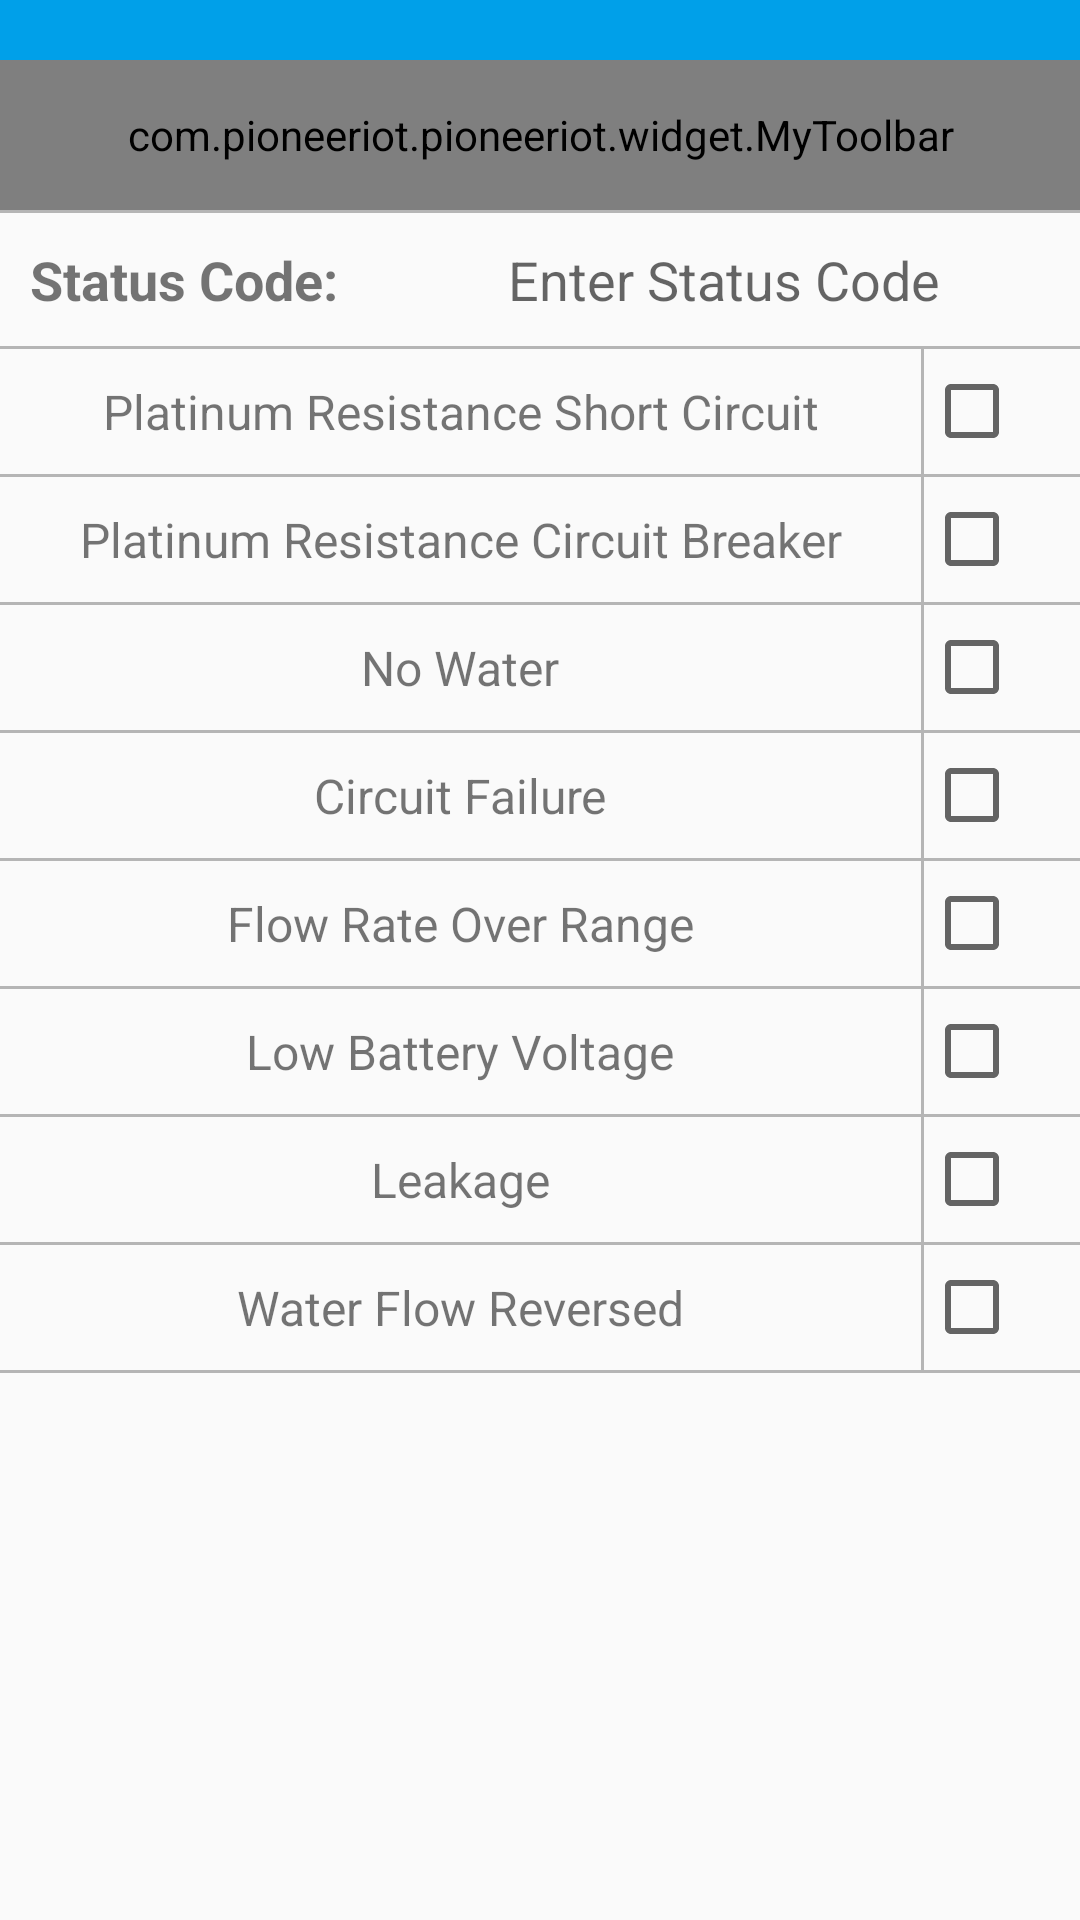

Here is an Android app screen rendered from its layout file. Give the layout XML and the strings, colors and styles it references.
<!-- AndroidManifest.xml: application theme BlueTheme -->
<!-- res/layout/activity_meter_status_code.xml -->
<?xml version="1.0" encoding="utf-8"?>
<LinearLayout xmlns:android="http://schemas.android.com/apk/res/android"
    xmlns:app="http://schemas.android.com/apk/res-auto"
    android:id="@+id/ll_root"
    android:layout_width="match_parent"
    android:layout_height="match_parent"
    android:focusable="true"
    android:focusableInTouchMode="true"
    android:orientation="vertical">

    <View
        android:id="@+id/status_bar"
        android:layout_width="match_parent"
        android:layout_height="20dp"
        android:background="?attr/colorPrimary" />

    <com.pioneeriot.pioneeriot.widget.MyToolbar
        android:id="@+id/toolbar_feedback"
        android:layout_width="match_parent"
        android:layout_height="@dimen/dp_50"
        app:titleText="@string/app_name" />

    <View
        android:layout_width="match_parent"
        android:layout_height="@dimen/dp_1"
        android:background="@color/gray_1" />

    <LinearLayout
        android:layout_width="match_parent"
        android:layout_height="wrap_content">

        <TextView
            android:layout_width="wrap_content"
            android:layout_height="wrap_content"
            android:background="@drawable/edit_text_x"
            android:gravity="center"
            android:maxLines="1"
            android:padding="@dimen/dp_10"
            android:text="Status Code:"
            android:textSize="@dimen/sp_18"
            android:textStyle="bold" />

        <EditText
            android:id="@+id/et_statusCode"
            android:layout_width="0dp"
            android:layout_height="wrap_content"
            android:layout_weight="1.5"
            android:background="@drawable/edit_text_x"
            android:gravity="center"
            android:hint="Enter Status Code"
            android:digits="0123456789ABCDEF"
            android:maxLength="2"
            android:maxLines="1"
            android:padding="@dimen/dp_10"
            android:textSize="@dimen/sp_18" />
    </LinearLayout>

    <View
        android:layout_width="match_parent"
        android:layout_height="@dimen/dp_1"
        android:background="@color/gray_1" />

    <LinearLayout
        android:layout_width="match_parent"
        android:layout_height="wrap_content"
        android:gravity="center">

        <TextView
            android:layout_width="0dp"
            android:layout_height="wrap_content"
            android:layout_weight="1"
            android:gravity="center"
            android:maxLines="1"
            android:padding="@dimen/dp_10"
            android:text="Platinum Resistance Short Circuit"
            android:textSize="@dimen/sp_16" />

        <View
            android:layout_width="@dimen/dp_1"
            android:layout_height="match_parent"
            android:background="@color/gray_1" />

        <CheckBox
            android:id="@+id/cb_error1"
            android:layout_width="wrap_content"
            android:layout_height="wrap_content"
            android:clickable="false"
            android:gravity="center"
            android:maxLines="1"
            android:padding="@dimen/dp_10" />
    </LinearLayout>

    <View
        android:layout_width="match_parent"
        android:layout_height="@dimen/dp_1"
        android:background="@color/gray_1" />

    <LinearLayout
        android:layout_width="match_parent"
        android:layout_height="wrap_content"
        android:gravity="center">

        <TextView
            android:layout_width="0dp"
            android:layout_height="wrap_content"
            android:layout_weight="1"
            android:gravity="center"
            android:maxLines="1"
            android:padding="@dimen/dp_10"
            android:text="Platinum Resistance Circuit Breaker"
            android:textSize="@dimen/sp_16" />

        <View
            android:layout_width="@dimen/dp_1"
            android:layout_height="match_parent"
            android:background="@color/gray_1" />

        <CheckBox
            android:id="@+id/cb_error2"
            android:layout_width="wrap_content"
            android:layout_height="wrap_content"
            android:clickable="false"
            android:gravity="center"
            android:maxLines="1"
            android:padding="@dimen/dp_10" />
    </LinearLayout>

    <View
        android:layout_width="match_parent"
        android:layout_height="@dimen/dp_1"
        android:background="@color/gray_1" />

    <LinearLayout
        android:layout_width="match_parent"
        android:layout_height="wrap_content"
        android:gravity="center">

        <TextView
            android:layout_width="0dp"
            android:layout_height="wrap_content"
            android:layout_weight="1"
            android:gravity="center"
            android:maxLines="1"
            android:padding="@dimen/dp_10"
            android:text="No Water"
            android:textSize="@dimen/sp_16" />

        <View
            android:layout_width="@dimen/dp_1"
            android:layout_height="match_parent"
            android:background="@color/gray_1" />

        <CheckBox
            android:id="@+id/cb_error3"
            android:layout_width="wrap_content"
            android:layout_height="wrap_content"
            android:clickable="false"
            android:gravity="center"
            android:maxLines="1"
            android:padding="@dimen/dp_10" />
    </LinearLayout>

    <View
        android:layout_width="match_parent"
        android:layout_height="@dimen/dp_1"
        android:background="@color/gray_1" />

    <LinearLayout
        android:layout_width="match_parent"
        android:layout_height="wrap_content"
        android:gravity="center">

        <TextView
            android:layout_width="0dp"
            android:layout_height="wrap_content"
            android:layout_weight="1"
            android:gravity="center"
            android:maxLines="1"
            android:padding="@dimen/dp_10"
            android:text="Circuit Failure"
            android:textSize="@dimen/sp_16" />

        <View
            android:layout_width="@dimen/dp_1"
            android:layout_height="match_parent"
            android:background="@color/gray_1" />

        <CheckBox
            android:id="@+id/cb_error4"
            android:layout_width="wrap_content"
            android:layout_height="wrap_content"
            android:clickable="false"
            android:gravity="center"
            android:maxLines="1"
            android:padding="@dimen/dp_10" />
    </LinearLayout>

    <View
        android:layout_width="match_parent"
        android:layout_height="@dimen/dp_1"
        android:background="@color/gray_1" />

    <LinearLayout
        android:layout_width="match_parent"
        android:layout_height="wrap_content"
        android:gravity="center">

        <TextView
            android:layout_width="0dp"
            android:layout_height="wrap_content"
            android:layout_weight="1"
            android:gravity="center"
            android:maxLines="1"
            android:padding="@dimen/dp_10"
            android:text="Flow Rate Over Range"
            android:textSize="@dimen/sp_16" />

        <View
            android:layout_width="@dimen/dp_1"
            android:layout_height="match_parent"
            android:background="@color/gray_1" />

        <CheckBox
            android:id="@+id/cb_error5"
            android:layout_width="wrap_content"
            android:layout_height="wrap_content"
            android:clickable="false"
            android:gravity="center"
            android:maxLines="1"
            android:padding="@dimen/dp_10" />
    </LinearLayout>

    <View
        android:layout_width="match_parent"
        android:layout_height="@dimen/dp_1"
        android:background="@color/gray_1" />

    <LinearLayout
        android:layout_width="match_parent"
        android:layout_height="wrap_content"
        android:gravity="center">

        <TextView
            android:layout_width="0dp"
            android:layout_height="wrap_content"
            android:layout_weight="1"
            android:gravity="center"
            android:maxLines="1"
            android:padding="@dimen/dp_10"
            android:text="Low Battery Voltage"
            android:textSize="@dimen/sp_16" />

        <View
            android:layout_width="@dimen/dp_1"
            android:layout_height="match_parent"
            android:background="@color/gray_1" />

        <CheckBox
            android:id="@+id/cb_error6"
            android:layout_width="wrap_content"
            android:layout_height="wrap_content"
            android:clickable="false"
            android:gravity="center"
            android:maxLines="1"
            android:padding="@dimen/dp_10" />
    </LinearLayout>

    <View
        android:layout_width="match_parent"
        android:layout_height="@dimen/dp_1"
        android:background="@color/gray_1" />

    <LinearLayout
        android:layout_width="match_parent"
        android:layout_height="wrap_content"
        android:gravity="center">

        <TextView
            android:layout_width="0dp"
            android:layout_height="wrap_content"
            android:layout_weight="1"
            android:gravity="center"
            android:maxLines="1"
            android:padding="@dimen/dp_10"
            android:text="Leakage"
            android:textSize="@dimen/sp_16" />

        <View
            android:layout_width="@dimen/dp_1"
            android:layout_height="match_parent"
            android:background="@color/gray_1" />

        <CheckBox
            android:id="@+id/cb_error7"
            android:layout_width="wrap_content"
            android:layout_height="wrap_content"
            android:clickable="false"
            android:gravity="center"
            android:maxLines="1"
            android:padding="@dimen/dp_10" />
    </LinearLayout>

    <View
        android:layout_width="match_parent"
        android:layout_height="@dimen/dp_1"
        android:background="@color/gray_1" />

    <LinearLayout
        android:layout_width="match_parent"
        android:layout_height="wrap_content"
        android:gravity="center">

        <TextView
            android:layout_width="0dp"
            android:layout_height="wrap_content"
            android:layout_weight="1"
            android:gravity="center"
            android:maxLines="1"
            android:padding="@dimen/dp_10"
            android:text="Water Flow Reversed"
            android:textSize="@dimen/sp_16" />

        <View
            android:layout_width="@dimen/dp_1"
            android:layout_height="match_parent"
            android:background="@color/gray_1" />

        <CheckBox
            android:id="@+id/cb_error8"
            android:layout_width="wrap_content"
            android:layout_height="wrap_content"
            android:clickable="false"
            android:gravity="center"
            android:maxLines="1"
            android:padding="@dimen/dp_10" />
    </LinearLayout>

    <View
        android:layout_width="match_parent"
        android:layout_height="@dimen/dp_1"
        android:background="@color/gray_1" />

</LinearLayout>
<!-- resources referenced by this layout -->
<resources>
  <color name="gray_1">#B5B5B5</color>
  <dimen name="dp_1">1dp</dimen>
  <dimen name="dp_10">10dp</dimen>
  <dimen name="dp_50">50dp</dimen>
  <dimen name="sp_16">16sp</dimen>
  <dimen name="sp_18">18sp</dimen>
  <string name="app_name">Pioneer IoT</string>
  <style name="BlueTheme" parent="AppTheme">
          <item name="colorPrimary">@color/colorBluePrimary</item>
          <item name="colorPrimaryDark">@color/colorBluePrimary</item>
          <item name="colorAccent">@color/colorBluePrimaryDark</item>
      </style>
  <style name="AppTheme" parent="Theme.AppCompat.Light.NoActionBar">
          <item name="android:windowAnimationStyle">@style/AnimationActivity</item>
      </style>
  <color name="colorBluePrimary">#00A0E9</color>
  <color name="colorBluePrimaryDark">#1976D2</color>
  <style name="AnimationActivity" parent="@android:style/Animation.Activity">
          <item name="android:activityOpenEnterAnimation">@anim/right_in</item>
          // 新的activity创建进入效果
          <item name="android:activityOpenExitAnimation">@anim/left_out</item>
          // activity还没有finish()下退出效果
          <item name="android:activityCloseEnterAnimation">@anim/left_in</item>
          // 上一个activity返回进入效果
          <item name="android:activityCloseExitAnimation">@anim/right_out</item>
          // activity.finish()之后退出效果
      </style>
</resources>
